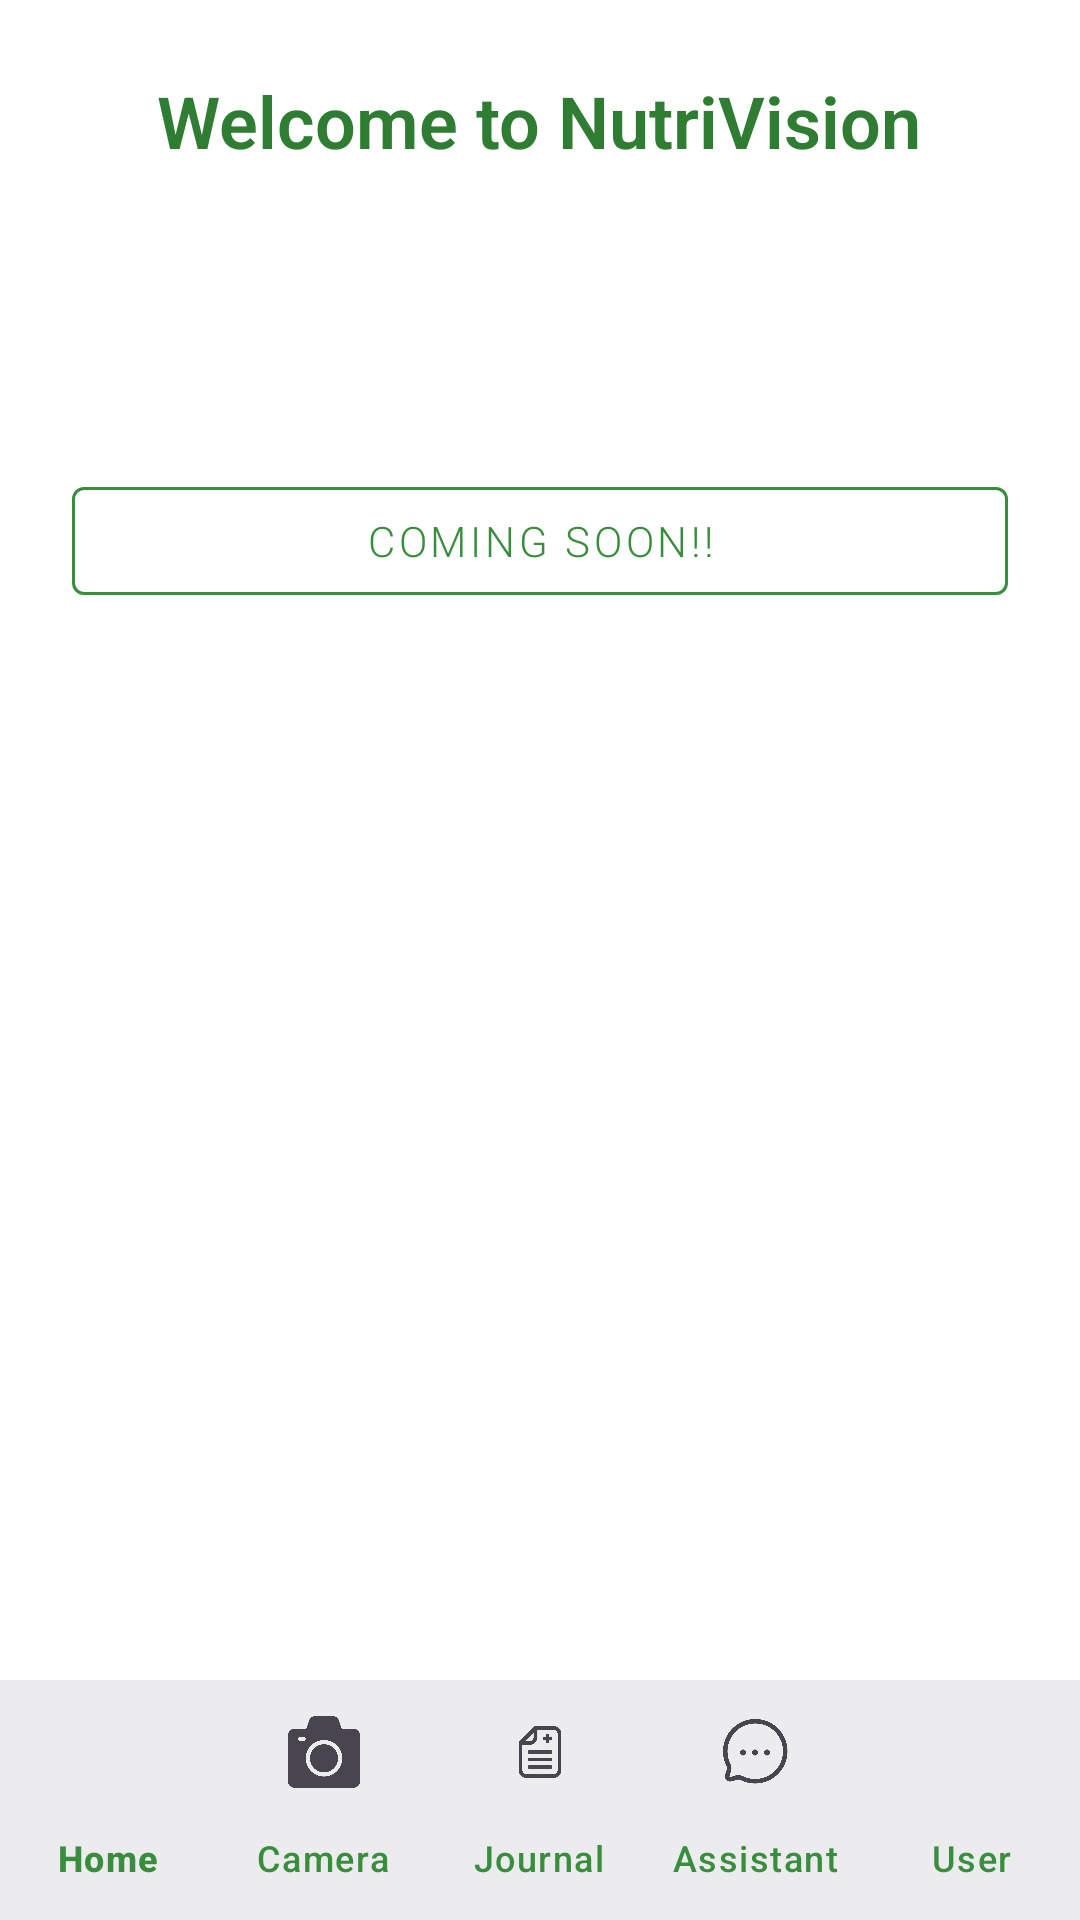

Reconstruct the res/layout file that produces this screen, plus the resources it refers to.
<!-- AndroidManifest.xml: application theme Theme.NutriVisionApp -->
<!-- res/layout/activity_progress.xml -->
<?xml version="1.0" encoding="utf-8"?>
<RelativeLayout xmlns:android="http://schemas.android.com/apk/res/android"
    xmlns:app="http://schemas.android.com/apk/res-auto"
    android:layout_width="match_parent"
    android:layout_height="match_parent"
    android:background="@color/white">


    <LinearLayout
        android:id="@+id/main_content"
        android:layout_width="match_parent"
        android:layout_height="match_parent"
        android:orientation="vertical"
        android:padding="24dp"
        android:layout_above="@id/status"
        android:gravity="center_horizontal">


        <TextView
            android:layout_width="wrap_content"
            android:layout_height="wrap_content"
            android:text="Welcome to NutriVision"
            android:textSize="24sp"
            android:textColor="@color/green_dark"
            android:textStyle="bold"
            android:layout_marginBottom="100dp"/>



        <com.google.android.material.button.MaterialButton
            android:id="@+id/progress"
            style="@style/Widget.MaterialComponents.Button.OutlinedButton"
            android:layout_width="match_parent"
            android:layout_height="wrap_content"
            android:text="Coming soon!!"
            android:textColor="@color/green_light"
            app:strokeColor="@color/green_light"
            android:layout_marginBottom="16dp"/>
    </LinearLayout>

    <include
        android:id="@+id/status"
        layout="@layout/status_bar"
        android:layout_width="match_parent"
        android:layout_height="wrap_content"
        android:layout_alignParentBottom="true"/>
</RelativeLayout>
<!-- res/layout/status_bar.xml (included above) -->
<?xml version="1.0" encoding="utf-8"?>
<com.google.android.material.bottomnavigation.BottomNavigationView
    xmlns:android="http://schemas.android.com/apk/res/android"
    xmlns:app="http://schemas.android.com/apk/res-auto"
    android:id="@+id/status"
    android:layout_width="match_parent"
    android:layout_height="wrap_content"
    android:background="?android:colorBackground"
    app:itemTextColor="@color/green_light"
    app:itemIconTint="@null"
    app:labelVisibilityMode="labeled"
    app:menu="@menu/status_bar" />
<!-- resources referenced by this layout -->
<resources>
  <color name="green_dark">#2e7d32</color>
  <color name="green_light">#388e3c</color>
  <color name="white">#FFFFFFFF</color>
  <style name="Theme.NutriVisionApp" parent="Base.Theme.NutriVisionApp" />
  <style name="Base.Theme.NutriVisionApp" parent="Theme.Material3.DayNight.NoActionBar">
          <item name="colorPrimary">@color/green_dark</item>
          <item name="colorPrimaryVariant">@color/green_light</item>
          <item name="colorOnPrimary">@android:color/white</item>
          <item name="colorSecondary">@color/green_light</item>
          <item name="colorOnSecondary">@android:color/white</item>
          <item name="android:fontFamily">sans-serif-light</item>
          <item name="android:textAppearance">@style/TextAppearance.NutriVisionApp</item>
      </style>
  <style name="TextAppearance.NutriVisionApp" parent="TextAppearance.Material3.BodyMedium">
          <item name="android:fontFamily">sans-serif-light</item>
      </style>
</resources>
